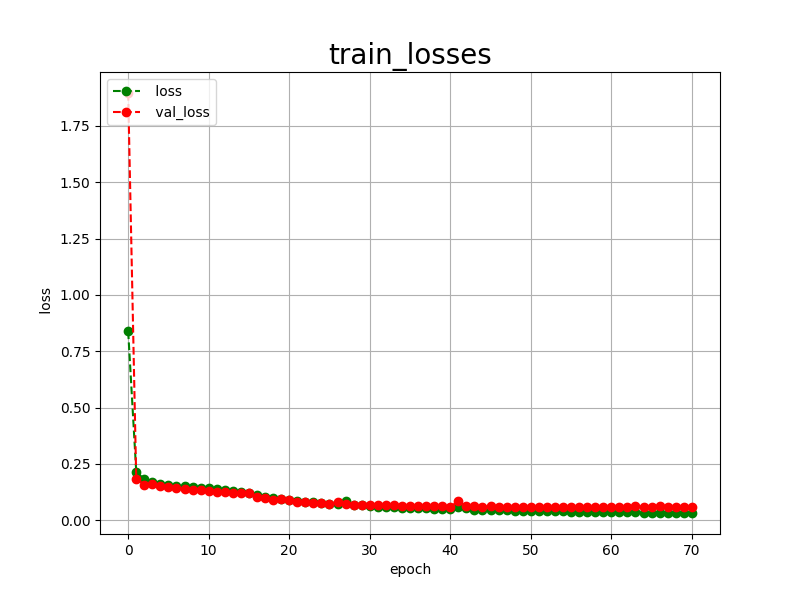

The table this chart was drawn from, first rows:
epoch, loss, val_loss
0, 0.8382, 1.896
1, 0.2164, 0.1846
2, 0.1818, 0.1582
3, 0.1697, 0.1598
4, 0.1625, 0.1513
5, 0.1588, 0.1487
6, 0.1538, 0.1425
7, 0.1507, 0.1388
8, 0.1478, 0.1362
9, 0.1450, 0.1356
10, 0.1418, 0.1309
11, 0.1378, 0.1276
12, 0.1337, 0.1256
13, 0.1306, 0.1196
14, 0.1258, 0.1198
15, 0.1212, 0.1212
16, 0.1113, 0.1043
17, 0.1042, 0.0971
18, 0.0973, 0.0897
19, 0.0931, 0.0946
20, 0.0899, 0.0902
21, 0.0859, 0.0812
22, 0.0817, 0.0832
23, 0.0800, 0.0773
24, 0.0780, 0.0782
25, 0.0736, 0.0727
26, 0.0714, 0.0824
27, 0.0838, 0.0720
28, 0.0672, 0.0695
29, 0.0675, 0.0699
30, 0.0632, 0.0677
31, 0.0614, 0.0678
32, 0.0606, 0.0667
33, 0.0584, 0.0665
34, 0.0569, 0.0653
35, 0.0554, 0.0653
36, 0.0541, 0.0639
37, 0.0529, 0.0643
38, 0.0517, 0.0629
39, 0.0510, 0.0621
40, 0.0497, 0.0613
41, 0.0588, 0.0838
42, 0.0550, 0.0619
43, 0.0477, 0.0617
44, 0.0460, 0.0609
45, 0.0448, 0.0620
46, 0.0445, 0.0612
47, 0.0440, 0.0595
48, 0.0430, 0.0606
49, 0.0424, 0.0600
50, 0.0419, 0.0598
51, 0.0415, 0.0581
52, 0.0409, 0.0601
53, 0.0399, 0.0591
54, 0.0395, 0.0592
55, 0.0390, 0.0589
56, 0.0386, 0.0590
57, 0.0383, 0.0613
58, 0.0371, 0.0583
59, 0.0368, 0.0599
... 11 more rows
